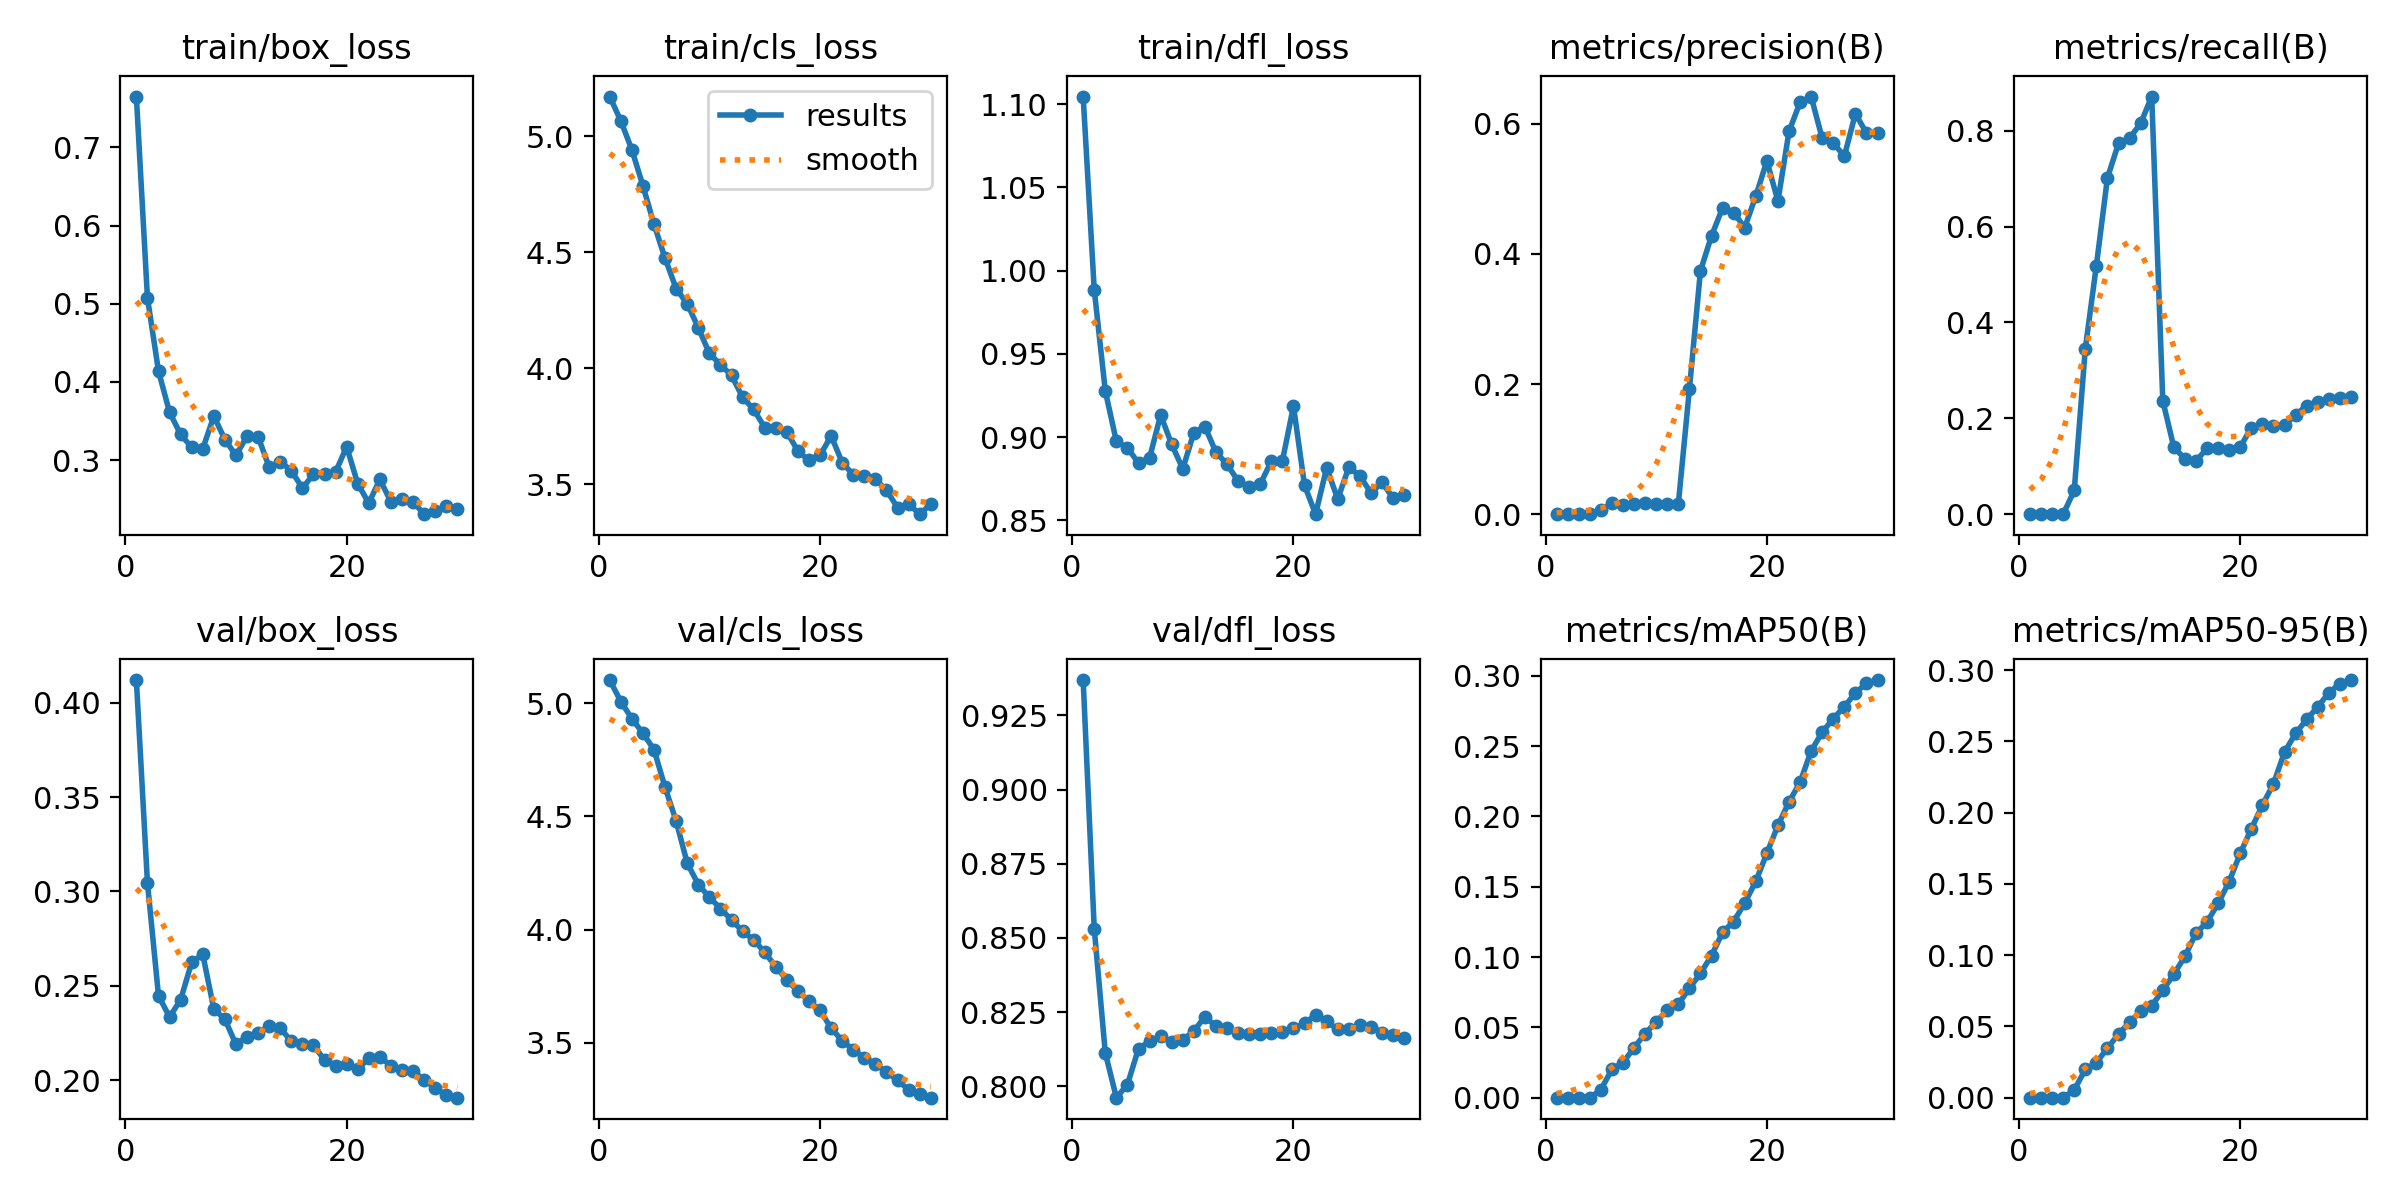

The file beside this chart, header and first rows:
epoch, time, train/box_loss, train/cls_loss, train/dfl_loss, metrics/precision(B), metrics/recall(B), metrics/mAP50(B), metrics/mAP50-95(B), val/box_loss, val/cls_loss, val/dfl_loss, lr/pg0, lr/pg1, lr/pg2
1, 84.78, 0.7651, 5.17, 1.105, 0, 0, 0, 0, 0.412, 5.103, 0.9369, 1.296e-05, 1.296e-05, 1.296e-05
2, 165.6, 0.5079, 5.065, 0.9886, 0, 0, 0, 0, 0.3047, 5.007, 0.8531, 2.6109e-05, 2.6109e-05, 2.6109e-05
3, 247.2, 0.4138, 4.941, 0.9277, 0, 0, 0, 0, 0.2447, 4.932, 0.8113, 3.83314e-05, 3.83314e-05, 3.83314e-05
4, 325.1, 0.3612, 4.785, 0.8975, 0, 0, 0, 0, 0.2335, 4.867, 0.7962, 4.96271e-05, 4.96271e-05, 4.96271e-05
5, 400.5, 0.333, 4.619, 0.8937, 0.00655, 0.0494, 0.00558, 0.0054, 0.2426, 4.795, 0.8006, 5.99962e-05, 5.99962e-05, 5.99962e-05
6, 477.4, 0.3162, 4.473, 0.8845, 0.01663, 0.3455, 0.02021, 0.01982, 0.2625, 4.628, 0.8127, 6.94386e-05, 6.94386e-05, 6.94386e-05
7, 556, 0.3147, 4.342, 0.8876, 0.01451, 0.5189, 0.02484, 0.02447, 0.2666, 4.479, 0.8152, 7.79544e-05, 7.79544e-05, 7.79544e-05
8, 633.2, 0.3562, 4.277, 0.9133, 0.01599, 0.7018, 0.03551, 0.03476, 0.2377, 4.293, 0.8169, 8.3052e-05, 8.3052e-05, 8.3052e-05
9, 709.4, 0.3264, 4.174, 0.8957, 0.01668, 0.7736, 0.0455, 0.04459, 0.2323, 4.199, 0.8148, 7.9488e-05, 7.9488e-05, 7.9488e-05
10, 786.2, 0.306, 4.063, 0.881, 0.01539, 0.7845, 0.05403, 0.05294, 0.219, 4.143, 0.8156, 7.5924e-05, 7.5924e-05, 7.5924e-05
11, 864.3, 0.3309, 4.015, 0.9028, 0.01569, 0.8156, 0.06211, 0.06069, 0.2231, 4.092, 0.8187, 7.236e-05, 7.236e-05, 7.236e-05
12, 943, 0.3299, 3.968, 0.9064, 0.01533, 0.8714, 0.06645, 0.06441, 0.2251, 4.042, 0.8235, 6.8796e-05, 6.8796e-05, 6.8796e-05
13, 1023, 0.291, 3.874, 0.8909, 0.1921, 0.2366, 0.07785, 0.0754, 0.2285, 3.992, 0.8203, 6.5232e-05, 6.5232e-05, 6.5232e-05
14, 1100, 0.2979, 3.822, 0.8838, 0.3739, 0.1395, 0.08843, 0.08663, 0.2277, 3.955, 0.8196, 6.1668e-05, 6.1668e-05, 6.1668e-05
15, 1176, 0.2867, 3.744, 0.8736, 0.4277, 0.1156, 0.101, 0.0992, 0.2205, 3.899, 0.8178, 5.8104e-05, 5.8104e-05, 5.8104e-05
16, 1252, 0.2643, 3.74, 0.8698, 0.4707, 0.1113, 0.1176, 0.1154, 0.2193, 3.836, 0.8175, 5.454e-05, 5.454e-05, 5.454e-05
17, 1327, 0.2818, 3.726, 0.8719, 0.4632, 0.1371, 0.1252, 0.1233, 0.2185, 3.778, 0.8175, 5.0976e-05, 5.0976e-05, 5.0976e-05
18, 1402, 0.2822, 3.642, 0.8856, 0.4404, 0.1374, 0.1384, 0.1363, 0.2107, 3.727, 0.8179, 4.7412e-05, 4.7412e-05, 4.7412e-05
19, 1478, 0.2848, 3.602, 0.8857, 0.4888, 0.1338, 0.1538, 0.1517, 0.2075, 3.684, 0.8184, 4.3848e-05, 4.3848e-05, 4.3848e-05
20, 1554, 0.3172, 3.624, 0.9187, 0.5428, 0.1401, 0.1739, 0.1715, 0.2084, 3.643, 0.8196, 4.0284e-05, 4.0284e-05, 4.0284e-05
21, 1632, 0.2698, 3.708, 0.871, 0.4812, 0.1807, 0.1936, 0.1887, 0.206, 3.564, 0.8212, 3.672e-05, 3.672e-05, 3.672e-05
22, 1712, 0.2451, 3.593, 0.8538, 0.5882, 0.1874, 0.2103, 0.2053, 0.2116, 3.509, 0.824, 3.3156e-05, 3.3156e-05, 3.3156e-05
23, 1790, 0.2754, 3.54, 0.8817, 0.633, 0.1849, 0.2242, 0.2203, 0.2125, 3.469, 0.8219, 2.9592e-05, 2.9592e-05, 2.9592e-05
24, 1868, 0.2466, 3.535, 0.8629, 0.6418, 0.1856, 0.2465, 0.2426, 0.2076, 3.432, 0.8192, 2.6028e-05, 2.6028e-05, 2.6028e-05
25, 1944, 0.2502, 3.521, 0.882, 0.5775, 0.2076, 0.2599, 0.2556, 0.2055, 3.405, 0.8195, 2.2464e-05, 2.2464e-05, 2.2464e-05
26, 2023, 0.2467, 3.473, 0.8769, 0.5704, 0.2258, 0.2695, 0.2655, 0.2047, 3.371, 0.8206, 1.89e-05, 1.89e-05, 1.89e-05
27, 2105, 0.2309, 3.399, 0.8665, 0.5501, 0.2335, 0.2781, 0.2743, 0.2004, 3.334, 0.8202, 1.5336e-05, 1.5336e-05, 1.5336e-05
28, 2187, 0.2345, 3.414, 0.8729, 0.6155, 0.2403, 0.2878, 0.2841, 0.1959, 3.292, 0.8181, 1.1772e-05, 1.1772e-05, 1.1772e-05
29, 2268, 0.2413, 3.37, 0.8635, 0.5857, 0.2416, 0.2946, 0.2907, 0.1921, 3.272, 0.8173, 8.208e-06, 8.208e-06, 8.208e-06
30, 2355, 0.2373, 3.413, 0.8655, 0.5864, 0.2453, 0.297, 0.2931, 0.1908, 3.257, 0.8164, 4.644e-06, 4.644e-06, 4.644e-06
1, 211.2, 1.694, 2.136, 1.753, 0.8264, 0.7882, 0.8471, 0.5461, 1.171, 1.838, 1.291, 0.0006613, 0.0006613, 0.0006613
2, 583.7, 1.348, 1.413, 1.463, 0.8722, 0.7103, 0.7644, 0.5294, 1.103, 1.256, 1.303, 0.001302, 0.001302, 0.001302
